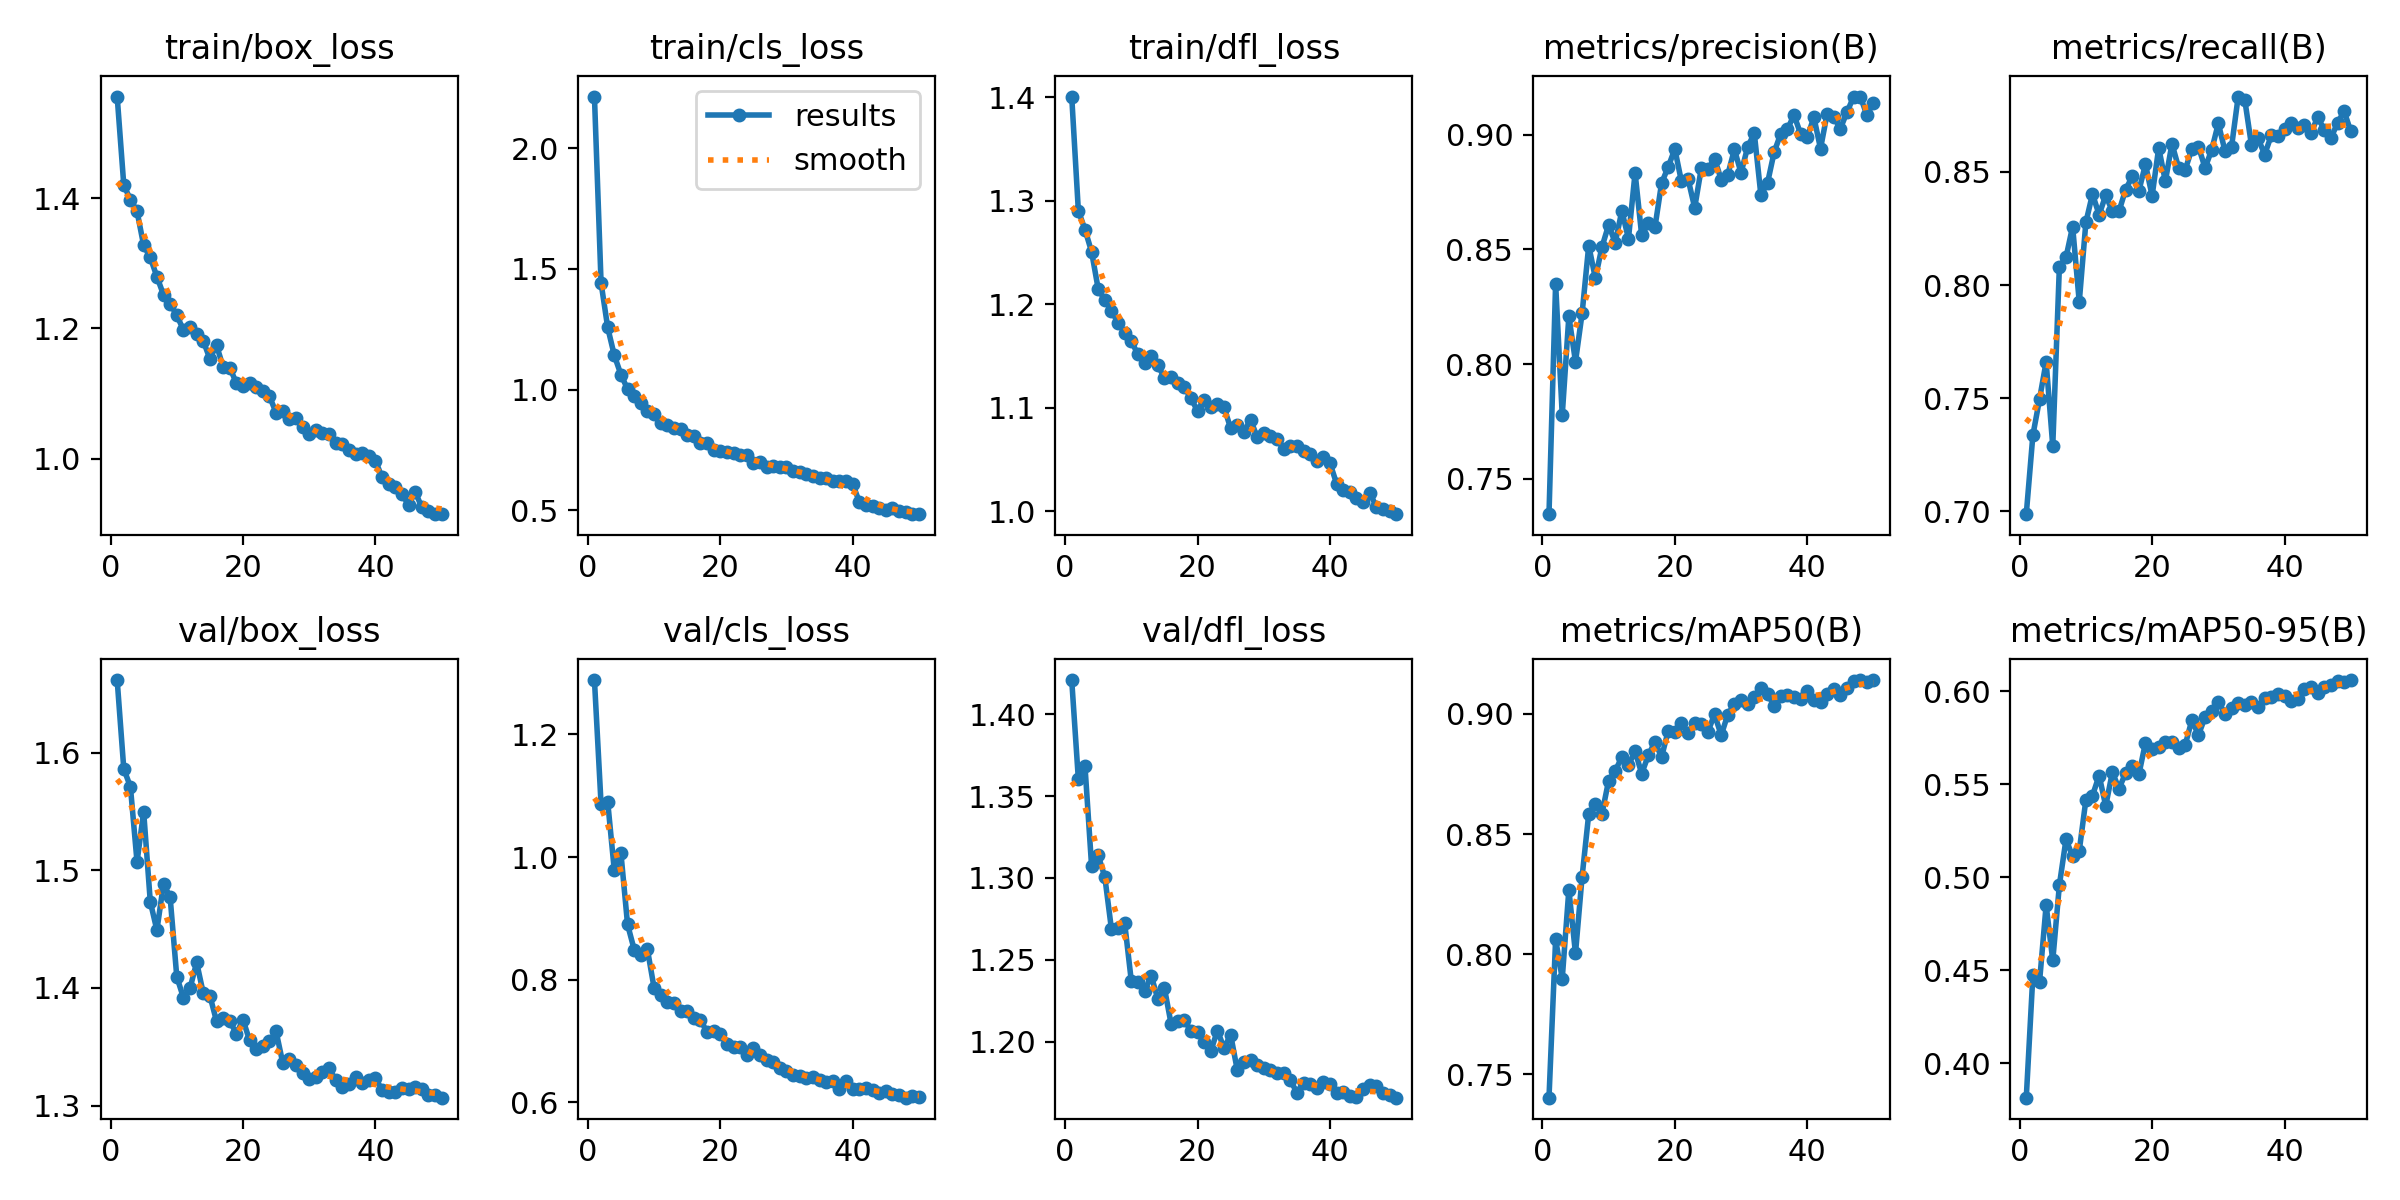

Data behind this chart, as committed beside it:
epoch, time, train/box_loss, train/cls_loss, train/dfl_loss, metrics/precision(B), metrics/recall(B), metrics/mAP50(B), metrics/mAP50-95(B), val/box_loss, val/cls_loss, val/dfl_loss, lr/pg0, lr/pg1, lr/pg2
1, 97.89, 1.556, 2.213, 1.401, 0.7345, 0.6988, 0.7403, 0.3816, 1.662, 1.289, 1.421, 0.0002375, 0.0002375, 0.0002375
2, 192.6, 1.42, 1.442, 1.291, 0.8351, 0.7337, 0.8062, 0.4474, 1.586, 1.086, 1.36, 0.0004661, 0.0004661, 0.0004661
3, 286.4, 1.398, 1.257, 1.272, 0.7778, 0.7495, 0.7899, 0.4436, 1.571, 1.09, 1.368, 0.0006853, 0.0006853, 0.0006853
4, 379.8, 1.38, 1.142, 1.251, 0.8208, 0.7661, 0.8269, 0.485, 1.507, 0.9781, 1.307, 0.0006716, 0.0006716, 0.0006716
5, 472.9, 1.328, 1.062, 1.215, 0.8011, 0.7289, 0.8003, 0.4552, 1.55, 1.006, 1.314, 0.0006575, 0.0006575, 0.0006575
6, 566.3, 1.309, 1.002, 1.204, 0.8221, 0.8081, 0.8323, 0.4958, 1.473, 0.8901, 1.3, 0.0006433, 0.0006433, 0.0006433
7, 659.7, 1.28, 0.9753, 1.194, 0.8517, 0.8122, 0.8584, 0.5203, 1.449, 0.8492, 1.269, 0.0006292, 0.0006292, 0.0006292
8, 752.9, 1.252, 0.943, 1.182, 0.8375, 0.8258, 0.8626, 0.5112, 1.489, 0.8408, 1.269, 0.000615, 0.000615, 0.000615
9, 846.3, 1.238, 0.9105, 1.173, 0.8511, 0.7925, 0.8585, 0.5141, 1.477, 0.8494, 1.272, 0.0006009, 0.0006009, 0.0006009
10, 939.7, 1.22, 0.8997, 1.164, 0.8606, 0.8277, 0.8722, 0.5415, 1.41, 0.787, 1.237, 0.0005868, 0.0005868, 0.0005868
11, 1033, 1.198, 0.8633, 1.152, 0.853, 0.8401, 0.8763, 0.5438, 1.392, 0.7745, 1.236, 0.0005726, 0.0005726, 0.0005726
12, 1126, 1.202, 0.8547, 1.143, 0.8668, 0.8311, 0.8821, 0.5546, 1.4, 0.763, 1.231, 0.0005585, 0.0005585, 0.0005585
13, 1219, 1.191, 0.8412, 1.15, 0.8548, 0.8396, 0.8787, 0.5383, 1.422, 0.7622, 1.24, 0.0005444, 0.0005444, 0.0005444
14, 1313, 1.181, 0.835, 1.141, 0.8834, 0.8326, 0.8845, 0.5564, 1.395, 0.7491, 1.226, 0.0005302, 0.0005302, 0.0005302
15, 1406, 1.153, 0.8123, 1.129, 0.8561, 0.8326, 0.8752, 0.5475, 1.393, 0.7496, 1.233, 0.0005161, 0.0005161, 0.0005161
16, 1499, 1.174, 0.81, 1.13, 0.8615, 0.8421, 0.8828, 0.556, 1.372, 0.738, 1.211, 0.0005019, 0.0005019, 0.0005019
17, 1592, 1.141, 0.7779, 1.124, 0.8597, 0.8479, 0.8884, 0.5597, 1.374, 0.7351, 1.212, 0.0004878, 0.0004878, 0.0004878
18, 1685, 1.14, 0.7785, 1.12, 0.8789, 0.8415, 0.882, 0.5552, 1.372, 0.7142, 1.213, 0.0004737, 0.0004737, 0.0004737
19, 1778, 1.116, 0.7493, 1.109, 0.886, 0.8534, 0.893, 0.5723, 1.361, 0.7165, 1.206, 0.0004595, 0.0004595, 0.0004595
20, 1871, 1.112, 0.7452, 1.097, 0.8938, 0.8393, 0.8927, 0.5688, 1.373, 0.7116, 1.206, 0.0004454, 0.0004454, 0.0004454
21, 1964, 1.116, 0.7432, 1.108, 0.8797, 0.8606, 0.896, 0.57, 1.355, 0.6946, 1.2, 0.0004313, 0.0004313, 0.0004313
22, 2057, 1.11, 0.7376, 1.1, 0.8807, 0.8458, 0.8922, 0.5728, 1.348, 0.6895, 1.194, 0.0004171, 0.0004171, 0.0004171
23, 2150, 1.104, 0.7299, 1.104, 0.8682, 0.8624, 0.8964, 0.5726, 1.35, 0.6898, 1.207, 0.000403, 0.000403, 0.000403
24, 2243, 1.096, 0.7286, 1.1, 0.8854, 0.8518, 0.8958, 0.5696, 1.354, 0.6778, 1.196, 0.0003888, 0.0003888, 0.0003888
25, 2336, 1.071, 0.6977, 1.08, 0.885, 0.8509, 0.8926, 0.5711, 1.363, 0.6887, 1.204, 0.0003747, 0.0003747, 0.0003747
26, 2430, 1.073, 0.7016, 1.083, 0.8896, 0.8601, 0.8999, 0.5844, 1.336, 0.6765, 1.183, 0.0003606, 0.0003606, 0.0003606
27, 2523, 1.062, 0.6781, 1.077, 0.8805, 0.8611, 0.8911, 0.5764, 1.34, 0.6687, 1.188, 0.0003464, 0.0003464, 0.0003464
28, 2616, 1.063, 0.6828, 1.089, 0.8826, 0.8517, 0.8998, 0.586, 1.335, 0.6652, 1.189, 0.0003323, 0.0003323, 0.0003323
29, 2710, 1.049, 0.6777, 1.072, 0.8936, 0.8597, 0.9042, 0.5891, 1.328, 0.6566, 1.186, 0.0003182, 0.0003182, 0.0003182
30, 2803, 1.038, 0.6799, 1.076, 0.8834, 0.8714, 0.9058, 0.5942, 1.323, 0.6517, 1.184, 0.000304, 0.000304, 0.000304
31, 2896, 1.044, 0.6653, 1.073, 0.8947, 0.8593, 0.9041, 0.5879, 1.324, 0.6454, 1.183, 0.0002899, 0.0002899, 0.0002899
32, 2990, 1.04, 0.6604, 1.07, 0.9007, 0.8611, 0.9069, 0.5907, 1.329, 0.6424, 1.181, 0.0002757, 0.0002757, 0.0002757
33, 3083, 1.038, 0.6526, 1.06, 0.8736, 0.8832, 0.9108, 0.5933, 1.332, 0.6404, 1.181, 0.0002616, 0.0002616, 0.0002616
34, 3176, 1.024, 0.6436, 1.063, 0.879, 0.8817, 0.9083, 0.5925, 1.321, 0.6408, 1.177, 0.0002475, 0.0002475, 0.0002475
35, 3269, 1.023, 0.6359, 1.063, 0.8925, 0.8619, 0.9034, 0.5943, 1.316, 0.6371, 1.169, 0.0002333, 0.0002333, 0.0002333
36, 3362, 1.013, 0.6331, 1.058, 0.9005, 0.8648, 0.9075, 0.5914, 1.318, 0.6339, 1.175, 0.0002192, 0.0002192, 0.0002192
37, 3455, 1.008, 0.6239, 1.055, 0.9025, 0.8577, 0.9081, 0.5964, 1.324, 0.6344, 1.174, 0.0002051, 0.0002051, 0.0002051
38, 3548, 1.008, 0.6208, 1.049, 0.9086, 0.8661, 0.9071, 0.5966, 1.319, 0.6217, 1.172, 0.0001909, 0.0001909, 0.0001909
39, 3641, 1.004, 0.6219, 1.053, 0.9004, 0.866, 0.9062, 0.5985, 1.322, 0.6346, 1.175, 0.0001768, 0.0001768, 0.0001768
40, 3734, 0.9972, 0.6099, 1.046, 0.8989, 0.8689, 0.9097, 0.5976, 1.323, 0.622, 1.174, 0.0001626, 0.0001626, 0.0001626
41, 3826, 0.9713, 0.5346, 1.027, 0.9077, 0.8714, 0.9058, 0.5949, 1.313, 0.6218, 1.169, 0.0001485, 0.0001485, 0.0001485
42, 3915, 0.9618, 0.521, 1.021, 0.894, 0.8693, 0.905, 0.5956, 1.312, 0.6238, 1.17, 0.0001344, 0.0001344, 0.0001344
43, 4003, 0.9567, 0.5201, 1.019, 0.9092, 0.8709, 0.9082, 0.6009, 1.311, 0.6195, 1.167, 0.0001202, 0.0001202, 0.0001202
44, 4092, 0.9456, 0.5099, 1.013, 0.9077, 0.8672, 0.9105, 0.6024, 1.315, 0.6157, 1.166, 0.0001061, 0.0001061, 0.0001061
45, 4181, 0.9295, 0.5029, 1.009, 0.9027, 0.8741, 0.9077, 0.5988, 1.314, 0.6179, 1.171, 9.19632e-05, 9.19632e-05, 9.19632e-05
46, 4269, 0.9494, 0.5084, 1.018, 0.9099, 0.8686, 0.9106, 0.6022, 1.316, 0.614, 1.173, 7.7826e-05, 7.7826e-05, 7.7826e-05
47, 4358, 0.9253, 0.4978, 1.004, 0.9166, 0.8648, 0.9136, 0.6033, 1.314, 0.6118, 1.173, 6.36888e-05, 6.36888e-05, 6.36888e-05
48, 4447, 0.9197, 0.4929, 1.002, 0.9167, 0.8716, 0.9139, 0.6051, 1.309, 0.6077, 1.168, 4.95516e-05, 4.95516e-05, 4.95516e-05
49, 4536, 0.9149, 0.4855, 1, 0.9087, 0.8767, 0.9135, 0.6049, 1.309, 0.6108, 1.167, 3.54144e-05, 3.54144e-05, 3.54144e-05
50, 4625, 0.9156, 0.4845, 0.9972, 0.9139, 0.8679, 0.9141, 0.6059, 1.307, 0.6094, 1.166, 2.12772e-05, 2.12772e-05, 2.12772e-05
